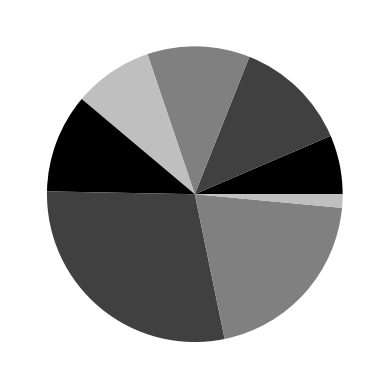

Python code for this plot:
import numpy as np
import matplotlib.pyplot as plt

values = np.random.rand(8)
color_set = ('.00', '.25', '.50', '.75')

plt.pie(values, colors = color_set)
plt.show()